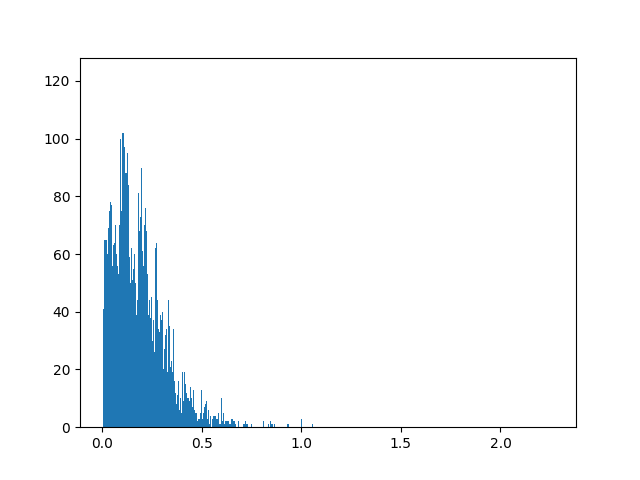

The file beside this chart, header and first rows:
0.092, 0.082, 0.089, 0.215, 0.197, 0.225
0.08, 0.088, 0.198, 0.106, 0.119, 0.37, 0.111, 0.319, 0.147, 0.473, 0.159, 0.23, 0.135
0.219, 0.211, 0.173, 0.303, 0.181, 0.18, 0.315, 0.183, 0.278, 0.371
0.182, 0.224, 0.218, 0.333, 0.305, 0.343, 0.164, 0.406, 0.192, 0.308, 0.429, 0.288
0.15, 0.135, 0.464, 0.142, 0.151, 0.148, 0.186, 0.075, 0.042, 0.049
0.01, 0.259, 0.011, 0.241, 0.317, 0.291, 0.288, 0.5, 0.144, 0.545, 0.197
0.033, 0.155, 0.2, 0.088, 0.209, 0.029, 0.516, 0.031, 0.408, 0.079, 0.257, 0.304, 0.214
0.147, 0.264, 0.151, 0.22, 0.255, 0.282, 0.196, 0.319, 0.205, 0.483, 0.204, 0.373, 0.298, 0.382
0.112, 0.304, 0.375, 0.345, 0.276, 0.453, 0.259, 0.17, 0.227, 0.105, 0.342, 0.089
0.206, 0.278, 0.23, 0.086, 0.307, 0.896, 0.704, 0.146, 1.134, 0.153, 0.265, 0.158, 0.207
0.09, 0.125, 0.138, 0.121, 0.252, 0.085, 0.258, 0.103, 0.281, 0.207, 0.27
0.083, 0.297, 0.081, 0.282, 0.133, 0.221, 0.0, 0.442, 0.035, 0.432, 0.032
0.101, 0.224, 0.096, 0.108, 0.114
0.091, 0.091, 0.149, 0.296, 0.255, 0.111, 0.217, 0.298, 0.224, 0.19, 0.2, 0.0, 0.0, 0.0
0.0, 0.0, 0.219, 0.0, 0.185, 0.185, 0.461, 0.285, 0.0, 0.0
0.394, 0.481, 0.384, 0.455, 0.515, 0.438, 0.092, 0.352, 0.102, 0.362, 0.074, 0.461, 0.143, 0.08
0.0, 0.072, 0.317, 0.085, 0.228, 0.176, 0.192, 0.225, 0.0, 0.23, 0.0
0.436, 0.588, 0.451, 0.676, 0.563, 0.254, 0.541, 0.201, 0.165, 0.253, 0.158, 0.104
0.241, 0.266, 0.231, 0.305, 0.24, 0.313, 0.278, 0.133, 0.25, 0.18, 0.261
0.32, 0.329, 0.335, 0.296, 0.406, 0.293, 0.316, 0.616, 0.232, 0.586, 0.209, 0.255, 0.219, 0.402, 0.094, 0.106
0.059, 0.099, 0.214, 0.285, 0.201, 0.224, 0.0, 0.267, 0.0
0.037, 0.113, 0.397, 0.096, 0.203, 0.083, 0.131, 0.129, 0.218, 0.238, 0.228, 0.108, 0.231, 0.292, 0.238
0.116, 0.192, 0.118, 0.372, 0.118, 0.539, 0.106, 0.116
0.242, 0.135, 0.28, 0.147, 0.112, 0.15, 0.148, 0.198, 0.241, 0.441, 0.416, 0.243, 0.416, 0.2
0.166, 0.225, 0.31, 0.266, 0.119
0.442, 0.195, 0.441, 0.214, 0.543, 0.191, 0.228, 0.261, 0.227, 0.338, 0.263, 0.155, 0.168
0.26, 0.16, 0.287, 0.157, 0.356, 0.098, 0.234
0.223, 0.263, 0.229, 0.258, 0.25, 0.382, 0.161, 0.389, 0.162
0.295, 0.1, 0.265, 0.23, 0.232, 0.081, 0.159, 0.214, 0.169
0.214, 0.232, 0.225, 0.037, 0.283, 0.034, 0.285, 0.035, 0.267, 0.132, 0.179, 0.131, 0.347, 0.211
0.034, 0.04, 0.166, 0.289, 0.311, 0.248, 0.313, 0.232, 0.241, 0.462, 0.229, 0.196
0.058, 0.135, 0.05, 0.127, 1.529, 0.133, 0.0, 0.0
0.385, 0.294, 0.397, 0.623, 0.258, 0.62, 0.263, 0.178, 0.316, 0.174
0.244, 0.272, 0.408, 0.333, 0.46, 0.326, 0.402, 0.269, 0.418, 0.252, 0.522, 0.429, 0.524, 0.457, 0.491, 0.318
0.006, 0.006, 0.036, 0.084, 0.039, 0.245, 0.301, 0.363, 0.346, 0.306, 0.308, 0.278, 0.298
0.135, 0.139, 0.265, 0.18, 0.255, 0.253, 0.175, 0.373, 0.132, 0.341, 0.106, 0.117, 0.04
0.385, 0.652, 0.387, 0.476, 0.371, 0.252, 0.861, 0.292, 0.311, 0.222, 0.36, 0.229, 0.263, 0.149, 0.15
0.096, 0.106, 0.191, 0.068, 0.421, 0.064, 0.293, 0.094, 0.335, 0.095, 0.402, 0.074, 0.248, 0.225
0.076, 0.031, 0.101, 0.033, 0.088, 0.125, 0.114, 0.124, 0.301, 0.027, 0.309, 0.027, 0.359, 0.199, 0.351
0.032, 0.025, 0.128, 0.375, 0.135, 0.303, 0.0, 0.0
0.201, 0.198, 0.2, 0.262, 0.29, 0.635, 0.266, 0.602, 0.071, 0.44, 0.109, 0.28, 0.214, 0.0
0.0, 0.0, 0.197, 0.203, 0.168
0.142, 0.141, 0.38, 0.279, 0.397, 0.432
0.204, 0.219, 0.435, 0.27, 0.158, 0.341, 0.151, 0.243
0.312, 0.312, 0.285, 0.071, 0.069
0.279, 0.26, 0.275, 0.348, 0.263, 0.348, 0.298, 0.287, 0.324, 0.14, 0.592, 0.144, 0.153, 0.095
0.454, 0.412, 0.403, 0.44, 0.349, 0.627, 0.333, 0.189
0.042, 0.366, 0.113, 0.445, 0.147, 0.43, 0.172, 0.304, 0.27, 0.561, 0.139, 0.33, 0.366, 0.341
0.0, 0.0, 0.188, 0.216, 0.193, 0.266
0.333, 0.259, 0.323, 0.312, 0.043, 0.434, 0.045, 0.566, 0.051, 0.038
0.127, 0.098, 0.121, 0.13, 0.22, 0.38, 0.245, 0.377, 0.226, 0.277, 0.878, 0.298, 0.04, 0.459, 0.041
0.176, 0.45, 0.42, 0.47, 0.397, 0.092, 0.231, 0.165, 0.229, 0.222, 0.511, 0.166, 0.447, 0.111, 0.072
0.191, 0.439, 0.204, 0.583, 0.196, 0.5, 0.244, 0.122, 0.4, 0.191, 0.441, 0.152, 0.176, 0.009, 0.554, 0.0
0.38, 0.4, 0.124, 0.794, 0.12, 0.797, 0.117, 0.061, 0.047
0.033, 0.146, 0.243, 0.14, 0.0, 0.14, 0.0, 0.522, 0.178, 0.606, 0.114, 0.193, 0.218, 0.23
0.937, 0.139, 0.406, 0.2, 0.448, 0.086, 0.758, 0.0
0.193, 0.326, 0.2, 0.283, 0.225, 0.288, 0.2, 0.101, 0.183, 0.056, 0.323, 0.089, 0.34, 0.071, 0.141, 0.134
0.142, 0.5, 0.264, 0.52, 0.264, 0.337, 0.277, 0.348, 0.025, 0.488, 0.026, 0.373
0.279, 0.247, 0.524, 0.255, 0.475, 0.284, 0.297, 0.304, 0.328, 0.162, 0.282, 0.199, 0.301, 0.069, 0.064
0.259, 0.627, 0.253, 0.184, 0.379, 0.229, 0.273, 0.186, 0.361, 0.217, 0.168, 0.166
0.265, 0.236, 0.086, 0.333, 0.323, 0.491, 0.243, 0.394, 0.142, 0.415, 0.149, 0.01, 0.031, 0.01, 0.012
... 9,939 more rows
